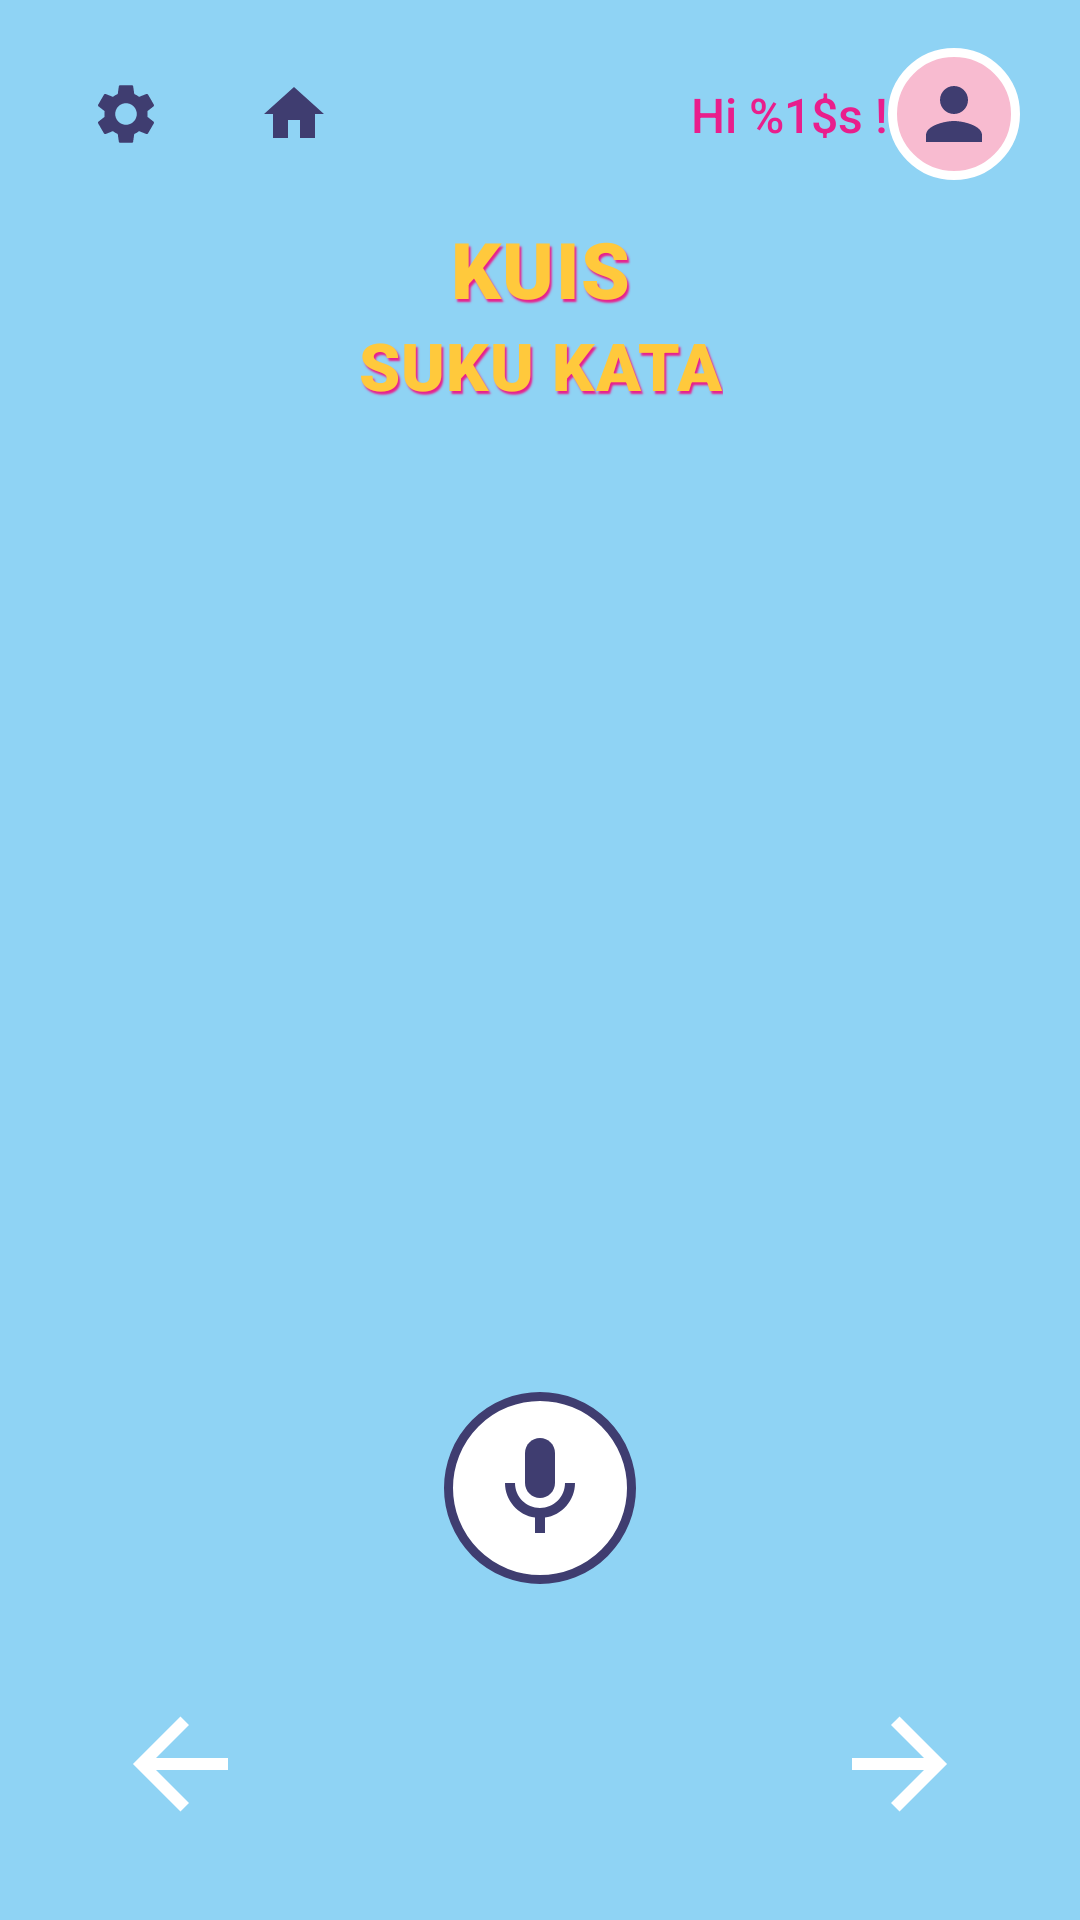

Here is an Android app screen rendered from its layout file. Give the layout XML and the strings, colors and styles it references.
<!-- AndroidManifest.xml: activity theme Theme.TrilinggoKids.NoActionBar -->
<!-- res/layout/activity_belajar_suku_kata.xml -->
<?xml version="1.0" encoding="utf-8"?>
<androidx.constraintlayout.widget.ConstraintLayout xmlns:android="http://schemas.android.com/apk/res/android"
    xmlns:tools="http://schemas.android.com/tools"
    xmlns:app="http://schemas.android.com/apk/res-auto"
    android:layout_width="match_parent"
    android:layout_height="match_parent"
    android:background="@drawable/background_background">

    <include
        android:id="@+id/topBar"
        layout="@layout/layout_top_bar"
        android:layout_width="match_parent"
        android:layout_height="wrap_content"
        app:layout_constraintTop_toTopOf="parent" />

    <TextView
        android:id="@+id/tvBelajar1"
        style="@style/TitleYellowBubble"
        android:layout_width="wrap_content"
        android:layout_height="wrap_content"
        android:layout_marginTop="12dp"
        android:text="@string/kuis_suku_kata_line1"
        android:textSize="26sp"
        app:layout_constraintEnd_toEndOf="parent"
        app:layout_constraintStart_toStartOf="parent"
        app:layout_constraintTop_toBottomOf="@id/topBar" />

    <TextView
        android:id="@+id/tvBelajar2"
        style="@style/TitleYellowBubble"
        android:layout_width="wrap_content"
        android:layout_height="wrap_content"
        android:text="@string/menu_suku_kata"
        android:textSize="22sp"
        app:layout_constraintEnd_toEndOf="parent"
        app:layout_constraintStart_toStartOf="parent"
        app:layout_constraintTop_toBottomOf="@id/tvBelajar1" />

    <ImageView
        android:id="@+id/ivIllustration"
        android:layout_width="160dp"
        android:layout_height="160dp"
        android:layout_marginTop="16dp"
        android:contentDescription="@null"
        app:layout_constraintEnd_toEndOf="parent"
        app:layout_constraintStart_toStartOf="parent"
        app:layout_constraintTop_toBottomOf="@id/tvBelajar2"
        tools:src="@drawable/ic_mascot_girl" />

    <TextView
        android:id="@+id/tvSyllable"
        android:layout_width="wrap_content"
        android:layout_height="wrap_content"
        android:layout_marginTop="12dp"
        android:fontFamily="sans-serif-black"
        android:textColor="@color/card_pink"
        android:textSize="64sp"
        android:textStyle="bold"
        app:layout_constraintEnd_toEndOf="parent"
        app:layout_constraintStart_toStartOf="parent"
        app:layout_constraintTop_toBottomOf="@id/ivIllustration"
        tools:text="BA - BI" />

    <ImageButton
        android:id="@+id/btnMic"
        android:layout_width="64dp"
        android:layout_height="64dp"
        android:layout_marginBottom="32dp"
        android:background="@drawable/bg_mic_button"
        android:contentDescription="@string/content_desc_mic"
        android:padding="14dp"
        android:src="@drawable/ic_mic"
        app:layout_constraintBottom_toTopOf="@id/navRow"
        app:layout_constraintEnd_toEndOf="parent"
        app:layout_constraintStart_toStartOf="parent" />

    <androidx.constraintlayout.widget.ConstraintLayout
        android:id="@+id/navRow"
        android:layout_width="match_parent"
        android:layout_height="80dp"
        app:layout_constraintBottom_toBottomOf="parent">

        <ImageButton
            android:id="@+id/btnPrev"
            android:layout_width="56dp"
            android:layout_height="56dp"
            android:layout_marginStart="32dp"
            android:layout_marginBottom="24dp"
            android:background="@android:color/transparent"
            android:contentDescription="@string/content_desc_back"
            android:src="@drawable/ic_arrow_back"
            app:layout_constraintBottom_toBottomOf="parent"
            app:layout_constraintStart_toStartOf="parent" />

        <ImageButton
            android:id="@+id/btnNext"
            android:layout_width="56dp"
            android:layout_height="56dp"
            android:layout_marginEnd="32dp"
            android:layout_marginBottom="24dp"
            android:background="@android:color/transparent"
            android:contentDescription="@string/content_desc_next"
            android:src="@drawable/ic_arrow_forward"
            app:layout_constraintBottom_toBottomOf="parent"
            app:layout_constraintEnd_toEndOf="parent" />

    </androidx.constraintlayout.widget.ConstraintLayout>

</androidx.constraintlayout.widget.ConstraintLayout>
<!-- res/layout/layout_top_bar.xml (included above) -->
<?xml version="1.0" encoding="utf-8"?>
<androidx.constraintlayout.widget.ConstraintLayout xmlns:android="http://schemas.android.com/apk/res/android"
    xmlns:app="http://schemas.android.com/apk/res-auto"
    android:layout_width="match_parent"
    android:layout_height="wrap_content"
    android:paddingTop="16dp"
    android:paddingStart="20dp"
    android:paddingEnd="20dp">

    <ImageButton
        android:id="@+id/btnSettings"
        android:layout_width="44dp"
        android:layout_height="44dp"
        android:background="@drawable/bg_nav_icon"
        android:contentDescription="@string/settings_title"
        android:padding="8dp"
        android:src="@drawable/ic_settings"
        app:layout_constraintStart_toStartOf="parent"
        app:layout_constraintTop_toTopOf="parent" />

    <ImageButton
        android:id="@+id/btnNav"
        android:layout_width="44dp"
        android:layout_height="44dp"
        android:layout_marginStart="12dp"
        android:background="@drawable/bg_nav_icon"
        android:contentDescription="@string/content_desc_back"
        android:padding="8dp"
        android:src="@drawable/ic_home"
        android:visibility="visible"
        app:layout_constraintStart_toEndOf="@id/btnSettings"
        app:layout_constraintTop_toTopOf="@id/btnSettings" />

    <TextView
        android:id="@+id/tvGreeting"
        android:layout_width="wrap_content"
        android:layout_height="wrap_content"
        android:fontFamily="sans-serif-medium"
        android:text="@string/greeting_hi"
        android:textColor="@color/text_pink"
        android:textSize="16sp"
        app:layout_constraintBottom_toBottomOf="@id/ivAvatar"
        app:layout_constraintEnd_toStartOf="@id/ivAvatar"
        app:layout_constraintTop_toTopOf="@id/ivAvatar" />

    <ImageView
        android:id="@+id/ivAvatar"
        android:layout_width="44dp"
        android:layout_height="44dp"
        android:layout_marginStart="8dp"
        android:background="@drawable/bg_avatar_circle"
        android:contentDescription="@null"
        android:padding="8dp"
        android:src="@drawable/ic_person"
        app:layout_constraintEnd_toEndOf="parent"
        app:layout_constraintTop_toTopOf="parent" />

</androidx.constraintlayout.widget.ConstraintLayout>
<!-- resources referenced by this layout -->
<resources>
  <color name="card_pink">#F8BBD0</color>
  <color name="text_pink">#E91E8C</color>
  <!-- drawable bg_avatar_circle (drawable) -->
  <?xml version="1.0" encoding="utf-8"?>
  <shape xmlns:android="http://schemas.android.com/apk/res/android"
      android:shape="oval">
      <solid android:color="@color/card_pink" />
      <stroke
          android:width="3dp"
          android:color="@color/white" />
  </shape>
  <!-- drawable bg_mic_button (drawable) -->
  <?xml version="1.0" encoding="utf-8"?>
  <shape xmlns:android="http://schemas.android.com/apk/res/android"
      android:shape="oval">
      <solid android:color="@color/white" />
      <stroke
          android:width="3dp"
          android:color="@color/primary_purple" />
  </shape>
  <!-- drawable ic_arrow_back (drawable) -->
  <?xml version="1.0" encoding="utf-8"?>
  <vector xmlns:android="http://schemas.android.com/apk/res/android"
      android:width="48dp"
      android:height="48dp"
      android:viewportWidth="24"
      android:viewportHeight="24">
      <path
          android:fillColor="@color/white"
          android:pathData="M20,11H8l5.5,-5.5L12.08,4.08 4.16,12l7.92,7.92L13.5,18.5 8,13h12z" />
  </vector>
  <!-- drawable ic_arrow_forward (drawable) -->
  <?xml version="1.0" encoding="utf-8"?>
  <vector xmlns:android="http://schemas.android.com/apk/res/android"
      android:width="48dp"
      android:height="48dp"
      android:viewportWidth="24"
      android:viewportHeight="24">
      <path
          android:fillColor="@color/white"
          android:pathData="M4,11v2h12l-5.5,5.5 1.42,1.42L19.84,12l-7.92,-7.92L10.5,5.5 16,11z" />
  </vector>
  <!-- drawable ic_home (drawable) -->
  <?xml version="1.0" encoding="utf-8"?>
  <vector xmlns:android="http://schemas.android.com/apk/res/android"
      android:width="24dp"
      android:height="24dp"
      android:viewportWidth="24"
      android:viewportHeight="24"
      android:tint="@color/primary_purple">
      <path
          android:fillColor="@android:color/white"
          android:pathData="M10,20v-6h4v6h5v-8h3L12,3 2,12h3v8z" />
  </vector>
  <!-- drawable ic_person (drawable) -->
  <?xml version="1.0" encoding="utf-8"?>
  <vector xmlns:android="http://schemas.android.com/apk/res/android"
      android:width="24dp"
      android:height="24dp"
      android:viewportWidth="24"
      android:viewportHeight="24">
      <path
          android:fillColor="@color/primary_purple"
          android:pathData="M12,12c2.21,0 4,-1.79 4,-4s-1.79,-4 -4,-4 -4,1.79 -4,4 1.79,4 4,4zM12,14c-2.67,0 -8,1.34 -8,4v2h16v-2c0,-2.66 -5.33,-4 -8,-4z" />
  </vector>
  <string name="content_desc_back">Sebelumnya</string>
  <string name="content_desc_mic">Dengarkan pengucapan</string>
  <string name="content_desc_next">Selanjutnya</string>
  <string name="greeting_hi">Hi %1$s !</string>
  <string name="kuis_suku_kata_line1">KUIS</string>
  <string name="menu_suku_kata">SUKU KATA</string>
  <string name="settings_title">Pengaturan</string>
  <style name="TitleYellowBubble">
          <item name="android:fontFamily">sans-serif-black</item>
          <item name="android:textColor">@color/primary_yellow</item>
          <item name="android:textSize">40sp</item>
          <item name="android:textStyle">bold</item>
          <item name="android:shadowColor">@color/primary_pink_dark</item>
          <item name="android:shadowDx">2</item>
          <item name="android:shadowDy">3</item>
          <item name="android:shadowRadius">1</item>
          <item name="android:gravity">center</item>
          <item name="android:letterSpacing">0.02</item>
      </style>
  <style name="Theme.TrilinggoKids.NoActionBar">
          <item name="windowActionBar">false</item>
          <item name="windowNoTitle">true</item>
      </style>
  <color name="white">#FFFFFF</color>
  <color name="primary_purple">#3F3D70</color>
  <color name="primary_yellow">#FFC93C</color>
  <color name="primary_pink_dark">#E91E8C</color>
</resources>
